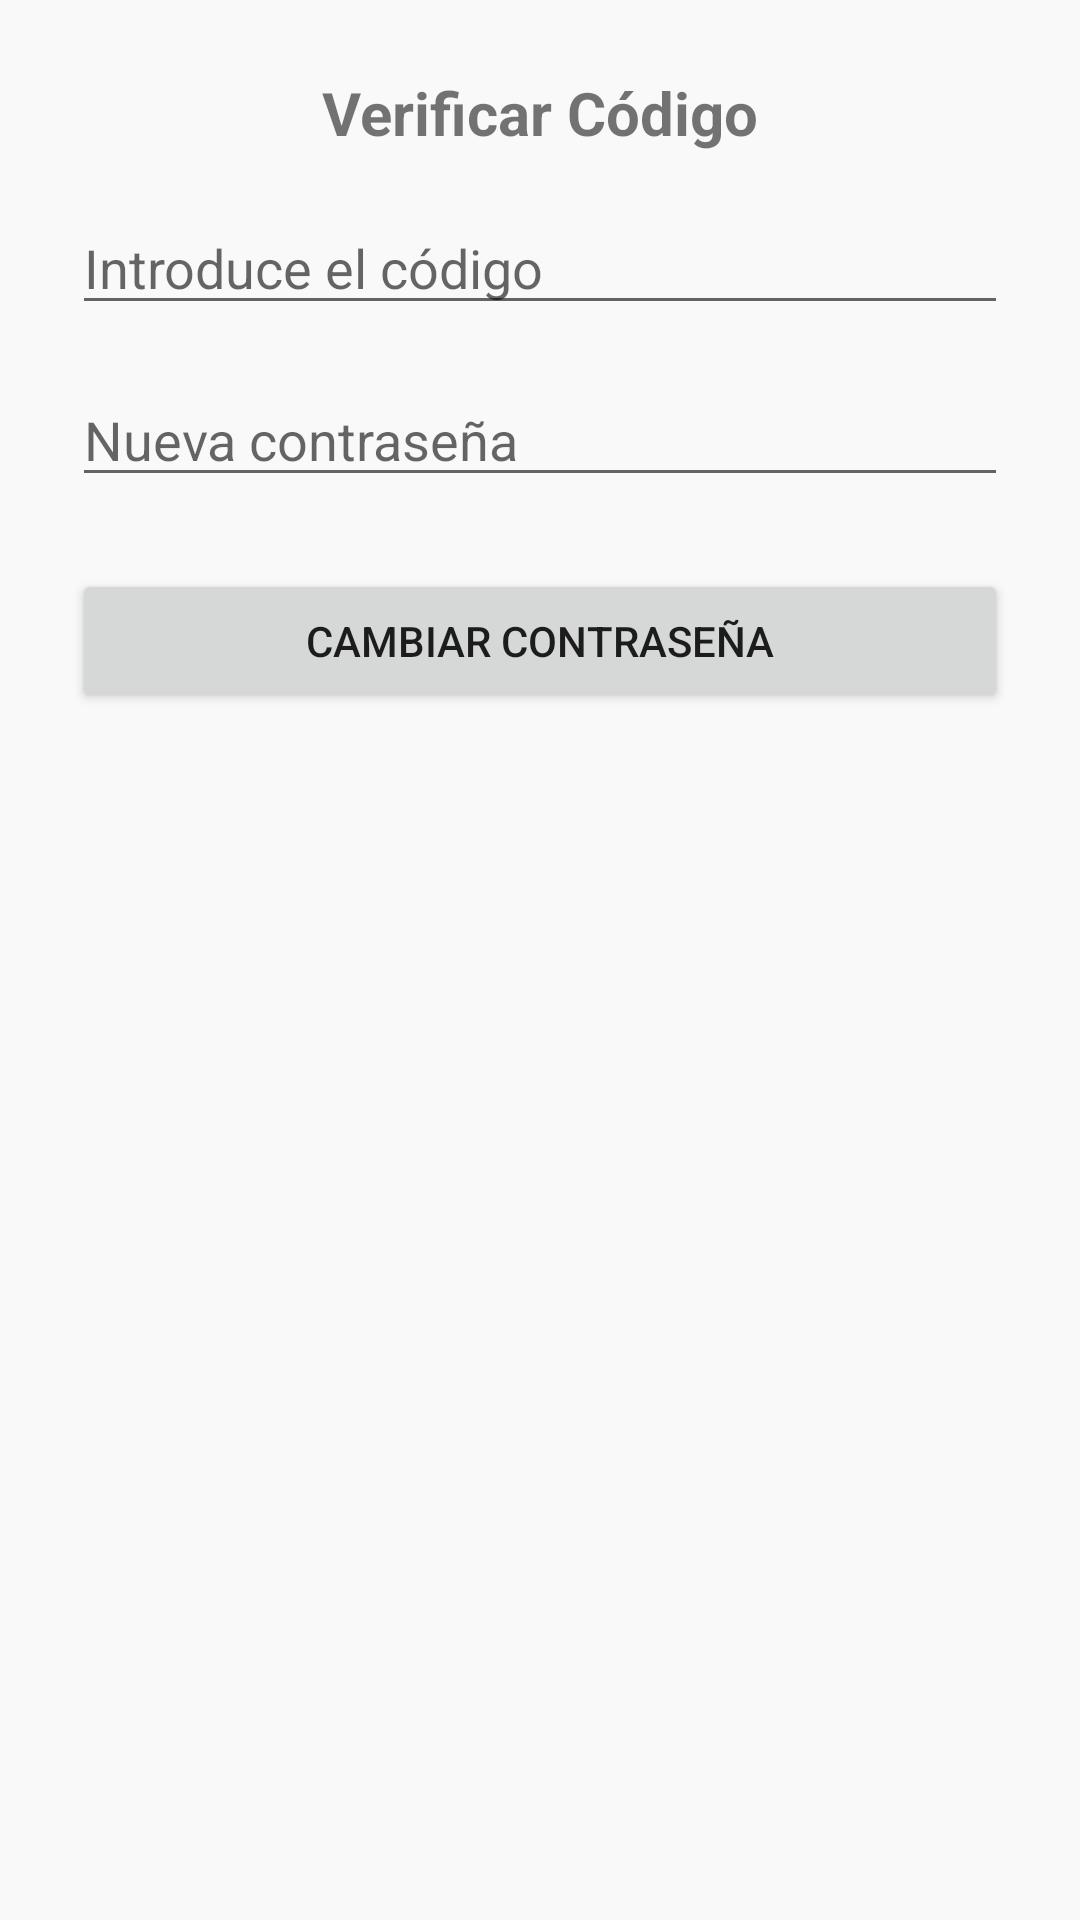

Android layout source for this screen:
<!-- AndroidManifest.xml: application theme Theme.FitGo -->
<!-- res/layout/activity_verificar_codigo.xml -->
<?xml version="1.0" encoding="utf-8"?>
<LinearLayout xmlns:android="http://schemas.android.com/apk/res/android"
    android:orientation="vertical"
    android:padding="24dp"
    android:layout_width="match_parent"
    android:layout_height="match_parent">

    <TextView
        android:text="Verificar Código"
        android:textSize="20sp"
        android:textStyle="bold"
        android:layout_gravity="center"
        android:layout_marginBottom="16dp"
        android:layout_width="wrap_content"
        android:layout_height="wrap_content" />

    <EditText
        android:id="@+id/etCodigo"
        android:hint="Introduce el código"
        android:inputType="number"
        android:maxLength="6"
        android:layout_width="match_parent"
        android:layout_height="wrap_content" />

    <EditText
        android:id="@+id/etNuevaContrasena"
        android:hint="Nueva contraseña"
        android:inputType="textPassword"
        android:layout_marginTop="16dp"
        android:layout_width="match_parent"
        android:layout_height="wrap_content" />

    <Button
        android:id="@+id/btnCambiarContrasena"
        android:text="Cambiar contraseña"
        android:layout_marginTop="24dp"
        android:layout_width="match_parent"
        android:layout_height="wrap_content" />
</LinearLayout>
<!-- resources referenced by this layout -->
<resources>
  <style name="Theme.FitGo" parent="Theme.MaterialComponents.DayNight.NoActionBar">
          
          <item name="colorPrimary">@color/primary</item>
          <item name="colorOnPrimary">@color/onPrimary</item>
          <item name="colorPrimaryVariant">@color/primaryVariant</item>
  
          
          <item name="colorSecondary">@color/secondary</item>
          <item name="colorOnSecondary">@color/onSecondary</item>
  
          
          <item name="android:colorBackground">@color/background</item>
          <item name="colorSurface">@color/surface</item>
          <item name="colorOnSurface">@color/onSurface</item>
  
          
          <item name="android:statusBarColor">@color/primaryVariant</item>
          <item name="android:navigationBarColor">@color/surface</item>
      </style>
  <color name="primary">#FF7A00</color>
  <color name="onPrimary">#FFFFFF</color>
  <color name="primaryVariant">#A34DD0</color>
  <color name="secondary">#0043B5</color>
  <color name="onSecondary">#FFFFFF</color>
  <color name="background">#F9F9F9</color>
  <color name="surface">#FFFFFF</color>
  <color name="onSurface">#1A1A1A</color>
</resources>
